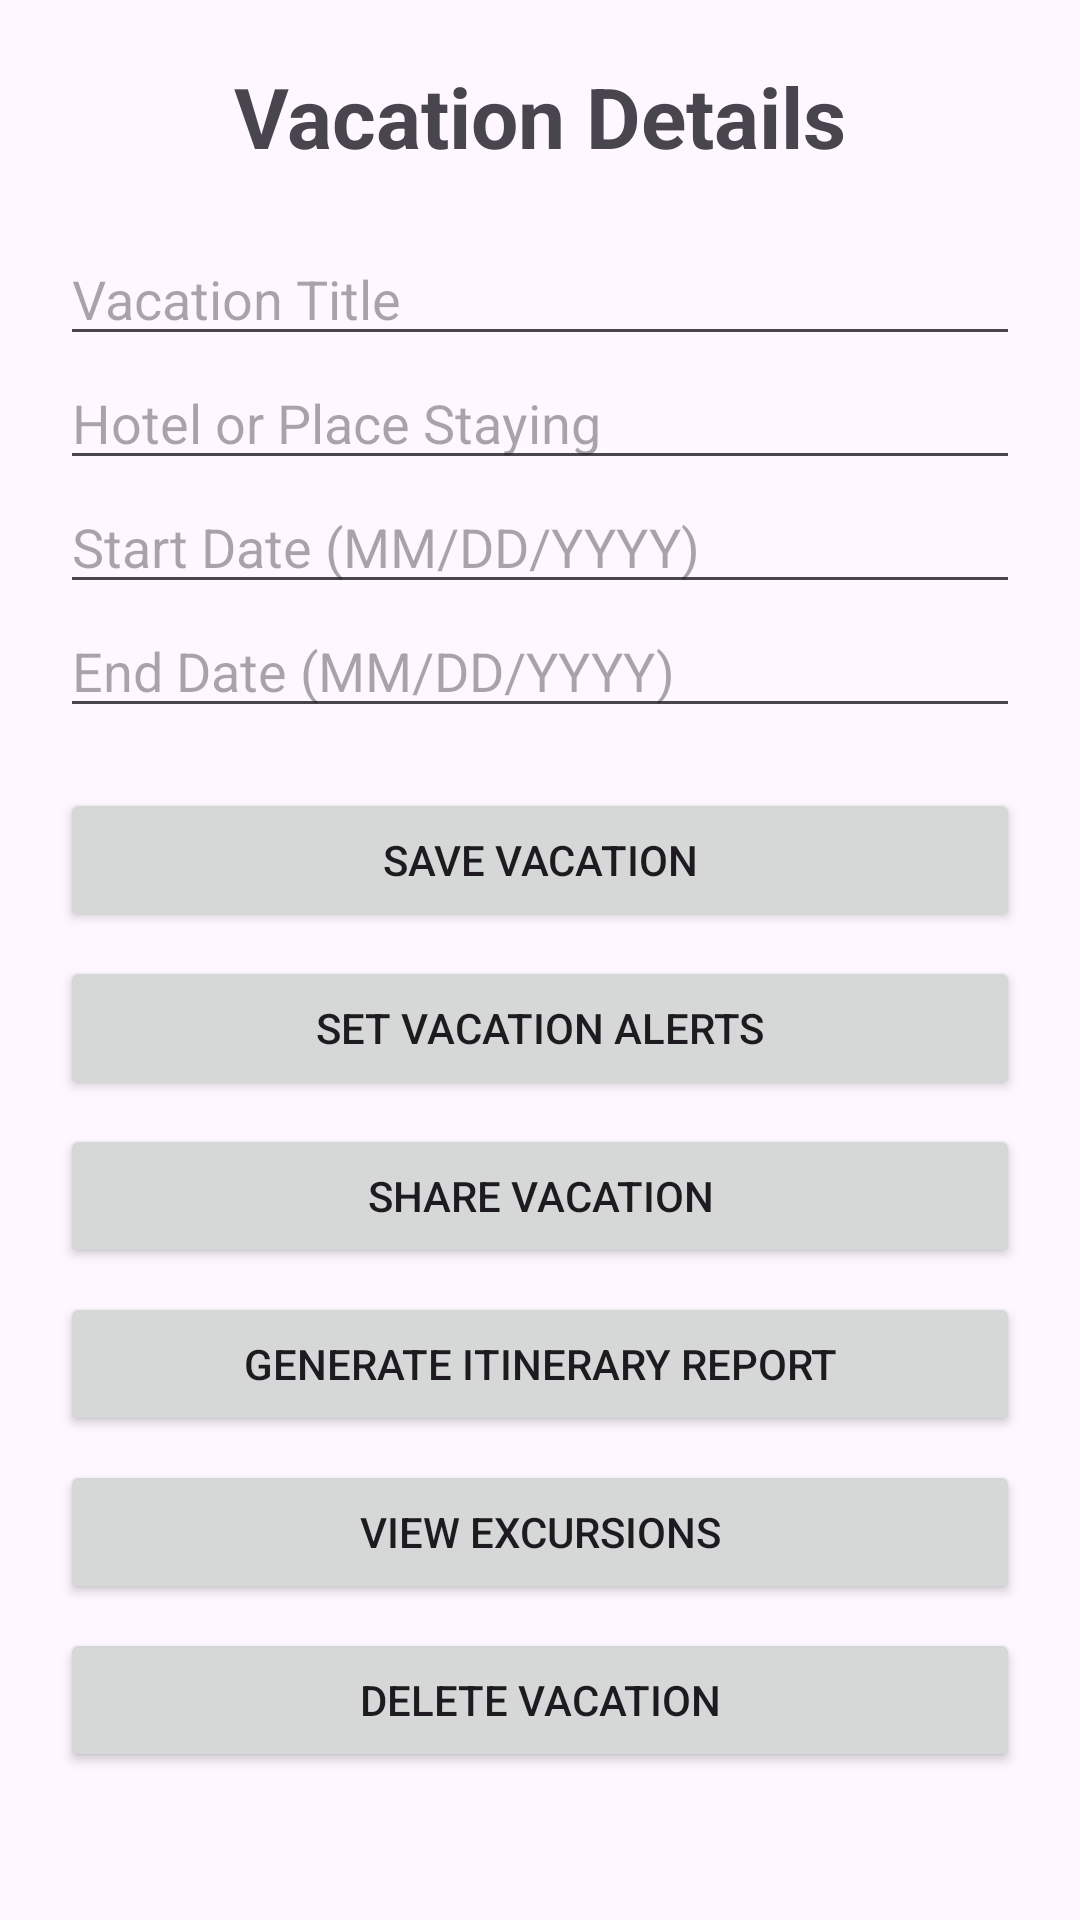

Produce the Android XML layout that renders to this screen, including the resource entries it uses.
<!-- AndroidManifest.xml: application theme Theme.VacationScheduler -->
<!-- res/layout/activity_vacation_detail.xml -->
<?xml version="1.0" encoding="utf-8"?>
<ScrollView xmlns:android="http://schemas.android.com/apk/res/android"
    android:layout_width="match_parent"
    android:layout_height="match_parent">

    <LinearLayout
        android:layout_width="match_parent"
        android:layout_height="wrap_content"
        android:orientation="vertical"
        android:padding="20dp">

        <TextView
            android:layout_width="match_parent"
            android:layout_height="wrap_content"
            android:text="Vacation Details"
            android:textSize="28sp"
            android:textStyle="bold"
            android:gravity="center"
            android:paddingBottom="20dp" />

        <EditText
            android:id="@+id/vacationTitleEditText"
            android:layout_width="match_parent"
            android:layout_height="wrap_content"
            android:hint="Vacation Title"
            android:inputType="textCapWords" />

        <EditText
            android:id="@+id/hotelEditText"
            android:layout_width="match_parent"
            android:layout_height="wrap_content"
            android:hint="Hotel or Place Staying"
            android:inputType="textCapWords" />

        <EditText
            android:id="@+id/startDateEditText"
            android:layout_width="match_parent"
            android:layout_height="wrap_content"
            android:hint="Start Date (MM/DD/YYYY)"
            android:inputType="none"
            android:focusable="false"
            android:clickable="true" />

        <EditText
            android:id="@+id/endDateEditText"
            android:layout_width="match_parent"
            android:layout_height="wrap_content"
            android:hint="End Date (MM/DD/YYYY)"
            android:inputType="none"
            android:focusable="false"
            android:clickable="true" />

        <Button
            android:id="@+id/saveVacationButton"
            android:layout_width="match_parent"
            android:layout_height="wrap_content"
            android:text="Save Vacation"
            android:layout_marginTop="20dp" />

        <Button
            android:id="@+id/setVacationAlertsButton"
            android:layout_width="match_parent"
            android:layout_height="wrap_content"
            android:text="Set Vacation Alerts"
            android:layout_marginTop="8dp" />

        <Button
            android:id="@+id/shareVacationButton"
            android:layout_width="match_parent"
            android:layout_height="wrap_content"
            android:text="Share Vacation"
            android:layout_marginTop="8dp" />
        <Button
            android:id="@+id/generateReportButton"
            android:layout_width="match_parent"
            android:layout_height="wrap_content"
            android:text="Generate Itinerary Report"
            android:layout_marginTop="8dp" />
        <Button
            android:id="@+id/viewExcursionsButton"
            android:layout_width="match_parent"
            android:layout_height="wrap_content"
            android:text="View Excursions"
            android:layout_marginTop="8dp" />

        <Button
            android:id="@+id/deleteVacationButton"
            android:layout_width="match_parent"
            android:layout_height="wrap_content"
            android:text="Delete Vacation"
            android:layout_marginTop="8dp" />

    </LinearLayout>

</ScrollView>
<!-- resources referenced by this layout -->
<resources>
  <style name="Theme.VacationScheduler" parent="Base.Theme.VacationScheduler" />
  <style name="Base.Theme.VacationScheduler" parent="Theme.Material3.DayNight.NoActionBar">
          
          
      </style>
</resources>
